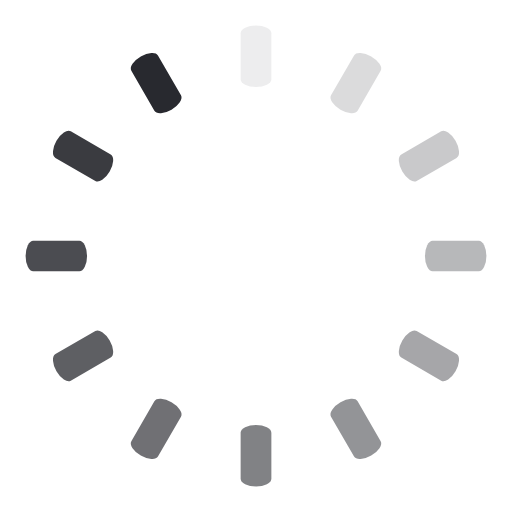
t = 0.00 s
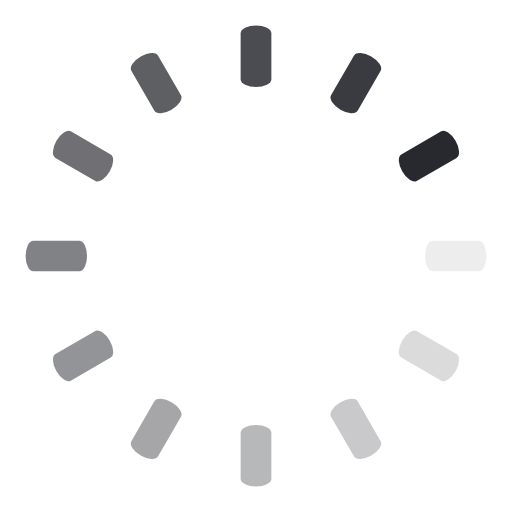
t = 0.25 s
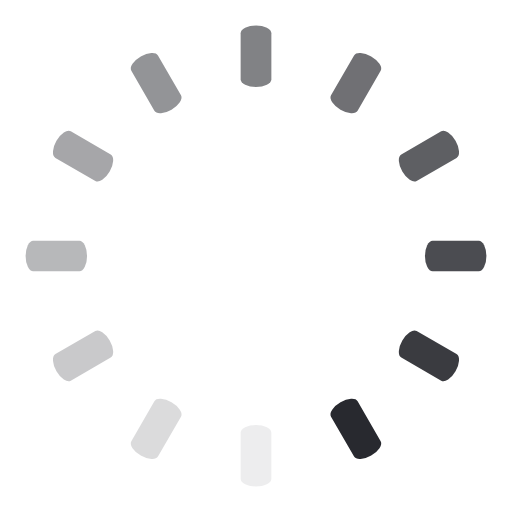
t = 0.50 s
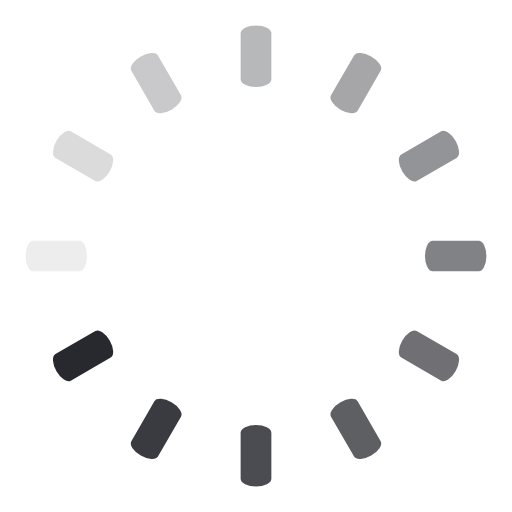
t = 0.75 s

The animated SVG that drew these frames (rendered in a browser with its animation timeline set to each time). Animation: 12 SMIL elements (animate=12); one cycle of 1.00 s, repeats indefinitely.

<svg class="lds-spinner" width="200px"  height="200px"  xmlns="http://www.w3.org/2000/svg" xmlns:xlink="http://www.w3.org/1999/xlink" viewBox="0 0 100 100" preserveAspectRatio="xMidYMid" style="background: none;"><g transform="rotate(0 50 50)">
  <rect x="47" y="5" rx="14.1" ry="1.5" width="6" height="12" fill="#28292f">
    <animate attributeName="opacity" values="1;0" keyTimes="0;1" dur="1s" begin="-0.9166666666666666s" repeatCount="indefinite"></animate>
  </rect>
</g><g transform="rotate(30 50 50)">
  <rect x="47" y="5" rx="14.1" ry="1.5" width="6" height="12" fill="#28292f">
    <animate attributeName="opacity" values="1;0" keyTimes="0;1" dur="1s" begin="-0.8333333333333334s" repeatCount="indefinite"></animate>
  </rect>
</g><g transform="rotate(60 50 50)">
  <rect x="47" y="5" rx="14.1" ry="1.5" width="6" height="12" fill="#28292f">
    <animate attributeName="opacity" values="1;0" keyTimes="0;1" dur="1s" begin="-0.75s" repeatCount="indefinite"></animate>
  </rect>
</g><g transform="rotate(90 50 50)">
  <rect x="47" y="5" rx="14.1" ry="1.5" width="6" height="12" fill="#28292f">
    <animate attributeName="opacity" values="1;0" keyTimes="0;1" dur="1s" begin="-0.6666666666666666s" repeatCount="indefinite"></animate>
  </rect>
</g><g transform="rotate(120 50 50)">
  <rect x="47" y="5" rx="14.1" ry="1.5" width="6" height="12" fill="#28292f">
    <animate attributeName="opacity" values="1;0" keyTimes="0;1" dur="1s" begin="-0.5833333333333334s" repeatCount="indefinite"></animate>
  </rect>
</g><g transform="rotate(150 50 50)">
  <rect x="47" y="5" rx="14.1" ry="1.5" width="6" height="12" fill="#28292f">
    <animate attributeName="opacity" values="1;0" keyTimes="0;1" dur="1s" begin="-0.5s" repeatCount="indefinite"></animate>
  </rect>
</g><g transform="rotate(180 50 50)">
  <rect x="47" y="5" rx="14.1" ry="1.5" width="6" height="12" fill="#28292f">
    <animate attributeName="opacity" values="1;0" keyTimes="0;1" dur="1s" begin="-0.4166666666666667s" repeatCount="indefinite"></animate>
  </rect>
</g><g transform="rotate(210 50 50)">
  <rect x="47" y="5" rx="14.1" ry="1.5" width="6" height="12" fill="#28292f">
    <animate attributeName="opacity" values="1;0" keyTimes="0;1" dur="1s" begin="-0.3333333333333333s" repeatCount="indefinite"></animate>
  </rect>
</g><g transform="rotate(240 50 50)">
  <rect x="47" y="5" rx="14.1" ry="1.5" width="6" height="12" fill="#28292f">
    <animate attributeName="opacity" values="1;0" keyTimes="0;1" dur="1s" begin="-0.25s" repeatCount="indefinite"></animate>
  </rect>
</g><g transform="rotate(270 50 50)">
  <rect x="47" y="5" rx="14.1" ry="1.5" width="6" height="12" fill="#28292f">
    <animate attributeName="opacity" values="1;0" keyTimes="0;1" dur="1s" begin="-0.16666666666666666s" repeatCount="indefinite"></animate>
  </rect>
</g><g transform="rotate(300 50 50)">
  <rect x="47" y="5" rx="14.1" ry="1.5" width="6" height="12" fill="#28292f">
    <animate attributeName="opacity" values="1;0" keyTimes="0;1" dur="1s" begin="-0.08333333333333333s" repeatCount="indefinite"></animate>
  </rect>
</g><g transform="rotate(330 50 50)">
  <rect x="47" y="5" rx="14.1" ry="1.5" width="6" height="12" fill="#28292f">
    <animate attributeName="opacity" values="1;0" keyTimes="0;1" dur="1s" begin="0s" repeatCount="indefinite"></animate>
  </rect>
</g></svg>